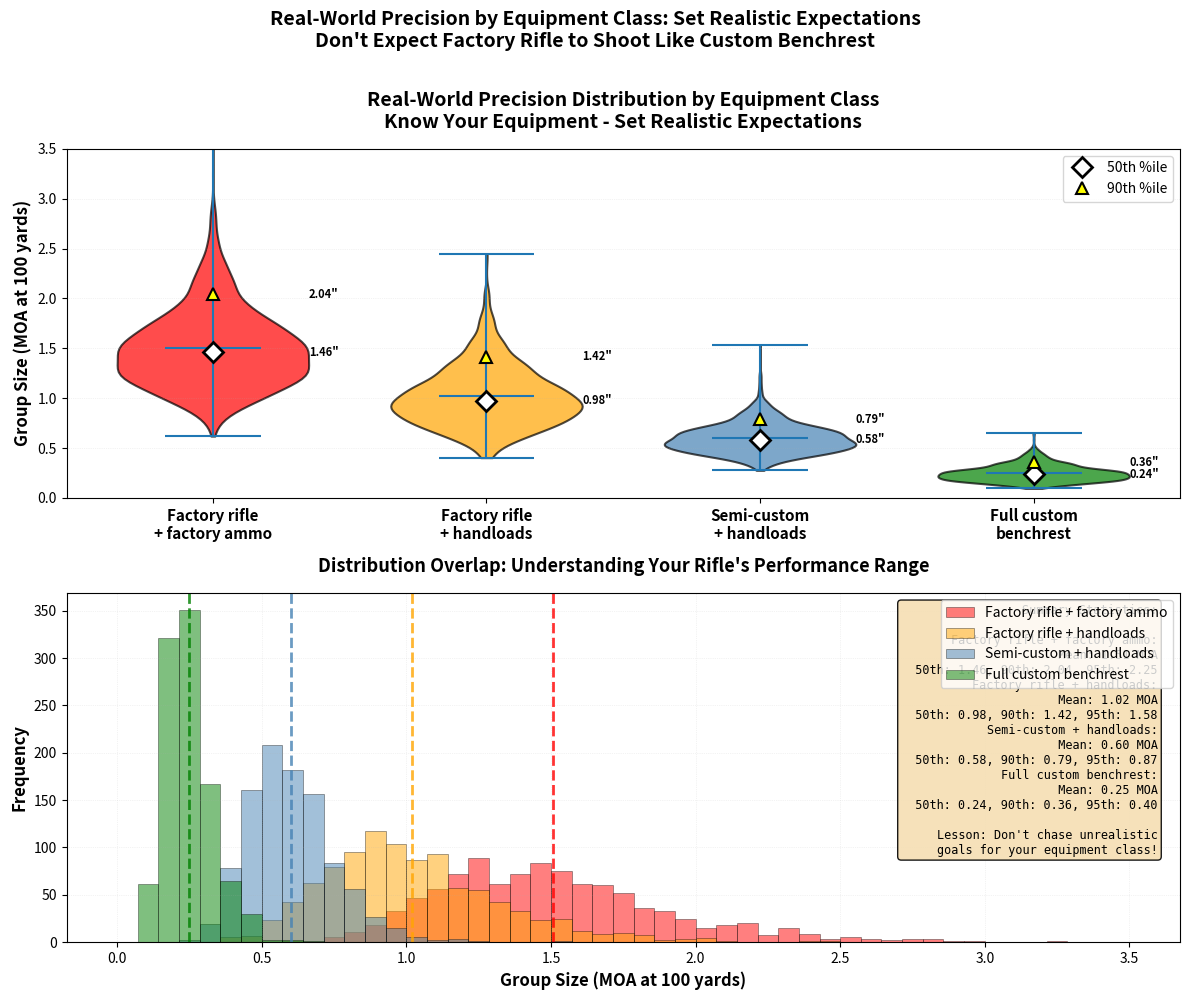

This chart was generated by the following Python code: (Note: this script raises an exception after producing the figure.)
#!/usr/bin/env python3
"""
Plot 20: Real-World Precision Distribution (Notebook 09)
Shows realistic precision distribution across different rifle classes.

Educational Purpose:
Demonstrates realistic expectations for different rifle and ammunition
combinations. Know your equipment class - don't expect factory rifle to
shoot like custom benchrest.
"""

import numpy as np
import matplotlib.pyplot as plt
from pathlib import Path

# Set random seed for reproducibility
np.random.seed(42)

# Simulation parameters - realistic distributions
RIFLE_CLASSES = [
    'Factory rifle\n+ factory ammo',
    'Factory rifle\n+ handloads',
    'Semi-custom\n+ handloads',
    'Full custom\nbenchrest'
]

# Parameters: (mean_moa, std_moa, color)
CLASS_PARAMS = [
    (1.5, 0.4, 'red'),        # Factory + factory
    (1.0, 0.3, 'orange'),     # Factory + handloads
    (0.6, 0.15, 'steelblue'), # Semi-custom + handloads
    (0.25, 0.08, 'green')     # Full custom benchrest
]

N_SAMPLES = 1000  # Samples per class

# Generate data for each class
all_data = []
for mean, std, _ in CLASS_PARAMS:
    # Use log-normal distribution to avoid negative values and get realistic right tail
    # Convert to log-normal parameters
    sigma = np.sqrt(np.log(1 + (std/mean)**2))
    mu = np.log(mean) - 0.5 * sigma**2

    data = np.random.lognormal(mu, sigma, N_SAMPLES)
    all_data.append(data)

# Create the plot
fig, (ax1, ax2) = plt.subplots(2, 1, figsize=(12, 10))

# Panel 1: Violin plots
positions = np.arange(len(RIFLE_CLASSES))
parts = ax1.violinplot(all_data, positions=positions, showmeans=True,
                       showextrema=True, widths=0.7)

# Color the violins
for i, pc in enumerate(parts['bodies']):
    pc.set_facecolor(CLASS_PARAMS[i][2])
    pc.set_alpha(0.7)
    pc.set_edgecolor('black')
    pc.set_linewidth(1.5)

# Add percentile markers
for i, data in enumerate(all_data):
    percentiles = np.percentile(data, [50, 90, 95])

    # 50th percentile (median)
    ax1.plot(i, percentiles[0], 'D', color='white', markersize=10,
             markeredgecolor='black', markeredgewidth=2, zorder=10,
             label='50th %ile' if i == 0 else None)

    # 90th percentile
    ax1.plot(i, percentiles[1], '^', color='yellow', markersize=8,
             markeredgecolor='black', markeredgewidth=1.5, zorder=10,
             label='90th %ile' if i == 0 else None)

    # Annotate with values
    ax1.text(i + 0.35, percentiles[0], f'{percentiles[0]:.2f}"',
             fontsize=8, fontweight='bold', va='center')
    ax1.text(i + 0.35, percentiles[1], f'{percentiles[1]:.2f}"',
             fontsize=8, fontweight='bold', va='center')

# Labels
ax1.set_xticks(positions)
ax1.set_xticklabels(RIFLE_CLASSES, fontsize=11, fontweight='bold')
ax1.set_ylabel('Group Size (MOA at 100 yards)', fontsize=12, fontweight='bold')
ax1.set_title('Real-World Precision Distribution by Equipment Class\n'
              'Know Your Equipment - Set Realistic Expectations',
              fontsize=14, fontweight='bold', pad=15)

ax1.legend(loc='upper right', fontsize=10)
ax1.grid(True, alpha=0.3, linestyle=':', linewidth=0.5, axis='y')
ax1.set_ylim([0, 3.5])

# Panel 2: Overlapping histograms
bins = np.linspace(0, 3.5, 50)

for i, (data, (mean, std, color)) in enumerate(zip(all_data, CLASS_PARAMS)):
    ax2.hist(data, bins=bins, alpha=0.5, color=color, edgecolor='black',
             linewidth=0.5, label=RIFLE_CLASSES[i].replace('\n', ' '))

    # Add vertical line at mean
    ax2.axvline(np.mean(data), color=color, linestyle='--',
                linewidth=2, alpha=0.8)

# Labels
ax2.set_xlabel('Group Size (MOA at 100 yards)', fontsize=12, fontweight='bold')
ax2.set_ylabel('Frequency', fontsize=12, fontweight='bold')
ax2.set_title('Distribution Overlap: Understanding Your Rifle\'s Performance Range',
              fontsize=13, fontweight='bold', pad=15)

ax2.legend(loc='upper right', fontsize=10)
ax2.grid(True, alpha=0.3, linestyle=':', linewidth=0.5)

# Add statistics annotation
stats_text = 'Summary Statistics:\n\n'
for i, (data, rifle_class) in enumerate(zip(all_data, RIFLE_CLASSES)):
    mean_val = np.mean(data)
    p50 = np.percentile(data, 50)
    p90 = np.percentile(data, 90)
    p95 = np.percentile(data, 95)

    class_name = rifle_class.replace('\n', ' ')
    stats_text += f'{class_name}:\n'
    stats_text += f'  Mean: {mean_val:.2f} MOA\n'
    stats_text += f'  50th: {p50:.2f}, 90th: {p90:.2f}, 95th: {p95:.2f}\n'

stats_text += '\nLesson: Don\'t chase unrealistic\ngoals for your equipment class!'

ax2.text(0.98, 0.97, stats_text, transform=ax2.transAxes,
         fontsize=8.5, verticalalignment='top', horizontalalignment='right',
         bbox=dict(boxstyle='round', facecolor='wheat', alpha=0.9, edgecolor='black', linewidth=1),
         family='monospace')

# Overall title
fig.suptitle('Real-World Precision by Equipment Class: Set Realistic Expectations\n'
             'Don\'t Expect Factory Rifle to Shoot Like Custom Benchrest',
             fontsize=14, fontweight='bold', y=0.995)

# Tight layout
plt.tight_layout(rect=[0, 0, 1, 0.985])

# Save the figure
output_path = Path(__file__).parent.parent / 'notebooks' / 'static' / 'nb09_plot20_real_world_precision_distribution.png'
output_path.parent.mkdir(parents=True, exist_ok=True)
plt.savefig(output_path, dpi=300, bbox_inches='tight')
print(f"Saved: {output_path}")

# Also display if running interactively
# plt.show()
